2-way image classification set "10kBilderv4" from GitHub (Yannik25/VGG16); label vocabulary: gesund, krank.

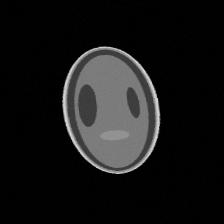
Label: gesund

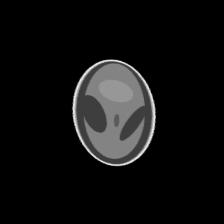
Label: krank

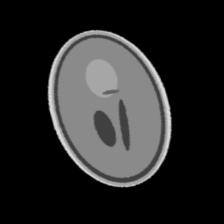
Label: krank

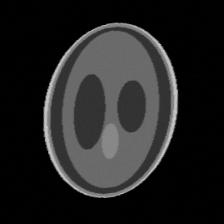
Label: gesund

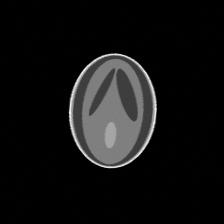
Label: gesund

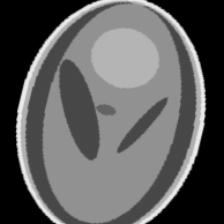
Label: krank
